Labelled photos from "processed", an image-classification folder in Yuvrajsinggh22/wheat-disease-detection. The possible labels are: common rust, gray leaf spot, healthy, northern leaf blight.

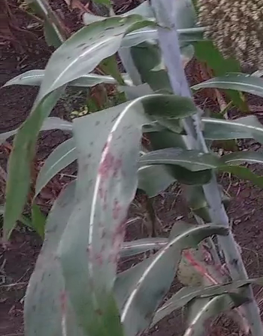
Label: common rust

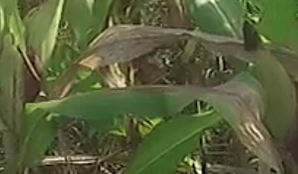
Label: northern leaf blight

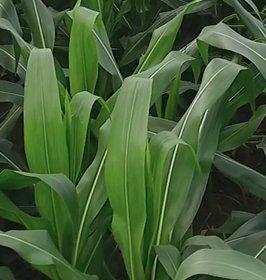
Label: healthy

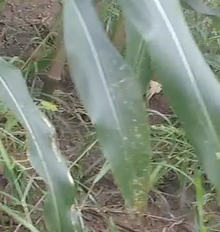
Label: gray leaf spot

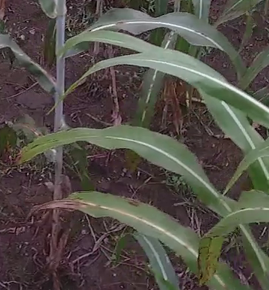
Label: common rust

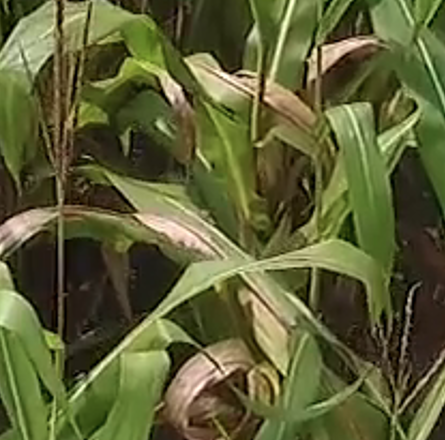
Label: northern leaf blight
